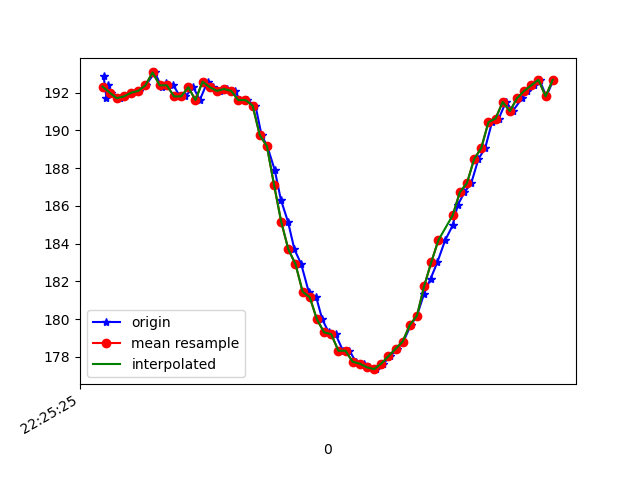

Values plotted in this chart, from the file beside it:
1617747925303, 443561975588139, 192.8711, -245.11719, -68.65234
1617747925311, 443561995488029, 191.7, -244.4, -69.04
1617747925314, 443562013648205, 192.4, -244, -69.63
1617747925324, 443562033120797, 192, -244.8, -68.75
1617747925348, 443562052196612, 191.7, -243.9, -69.14
1617747925363, 443562071241906, 191.8, -244.4, -69.82
1617747925382, 443562090317721, 192, -244.8, -69.63
1617747925402, 443562109454578, 192.1, -244.7, -69.43
1617747925421, 443562128438829, 192.4, -244.3, -69.43
1617747925446, 443562148521847, 193.1, -244.2, -69.82
1617747925466, 443562167078800, 192.3, -244.8, -69.82
1617747925478, 443562186063051, 192.5, -245.2, -69.82
1617747925498, 443562205108344, 192.4, -244.9, -69.73
1617747925517, 443562224062074, 191.8, -244.6, -69.82
1617747925532, 443562243107368, 191.8, -245, -68.75
1617747925554, 443562262122140, 192.3, -244.3, -69.14
1617747925572, 443562281258998, 191.6, -244, -68.26
1617747925594, 443562300304291, 192.6, -244.3, -68.65
1617747925609, 443562319380106, 192.3, -244.8, -69.82
1617747925628, 443562338455921, 192.1, -245.2, -69.04
1617747925648, 443562357501215, 192.2, -245, -69.34
1617747925670, 443562376546508, 192.1, -245.5, -68.65
1617747925685, 443562395561281, 191.6, -246, -70.12
1617747925704, 443562414484489, 191.6, -245.3, -69.14
1617747925728, 443562433621346, 191.3, -243.6, -68.36
1617747925745, 443562452941332, 189.7, -240.5, -65.92
1617747925761, 443562471803498, 189.2, -236, -62.89
1617747925782, 443562490879313, 187.9, -232.5, -59.96
1617747925799, 443562509894085, 186.3, -228, -55.57
1617747925819, 443562528878336, 185.2, -224, -50.49
1617747925837, 443562547984672, 183.7, -221.4, -43.75
1617747925856, 443562567060487, 182.9, -218.9, -36.91
1617747925877, 443562586105781, 181.4, -217.8, -29.3
1617747925898, 443562605181595, 181.2, -217.9, -24.8
1617747925915, 443562624318453, 180, -218.6, -21.97
1617747925933, 443562643333225, 179.3, -218.7, -20.21
1617747925952, 443562662409040, 179.2, -219.1, -20.61
1617747925973, 443562681454334, 178.3, -219.2, -21.29
1617747925991, 443562700560670, 178.3, -218.9, -21.68
1617747926009, 443562719697528, 177.7, -219.1, -20.31
1617747926031, 443562738529172, 177.6, -219.5, -19.73
1617747926047, 443562757543944, 177.4, -218.9, -20.02
1617747926066, 443562776528195, 177.3, -219.2, -20.21
1617747926086, 443562795573489, 177.6, -219.1, -21.97
1617747926105, 443562814618783, 178, -219, -23.44
1617747926125, 443562833725119, 178.4, -218.6, -26.27
1617747926142, 443562852770412, 178.8, -219.3, -27.93
1617747926163, 443562871815706, 179.7, -219.4, -30.47
1617747926180, 443562890861000, 180.2, -219.3, -33.89
1617747926200, 443562909906293, 181.3, -220.3, -37.7
1617747926218, 443562928890544, 182.1, -221.1, -41.8
1617747926237, 443562947966359, 183, -222.9, -44.24
1617747926259, 443562966981132, 184.2, -224.8, -49.9
1617747926280, 443562986026425, 185, -227.3, -53.61
1617747926294, 443563005102240, 186, -230.9, -58.5
1617747926313, 443563024117012, 186.7, -234.4, -61.72
1617747926332, 443563043192827, 187.2, -238.1, -64.94
1617747926352, 443563062207600, 188.5, -241, -67.38
1617747926371, 443563081252893, 189.1, -242.8, -68.95
1617747926390, 443563100298187, 190.4, -243.6, -69.43
1617747926409, 443563119770779, 190.6, -244.4, -69.04
... 8 more rows
